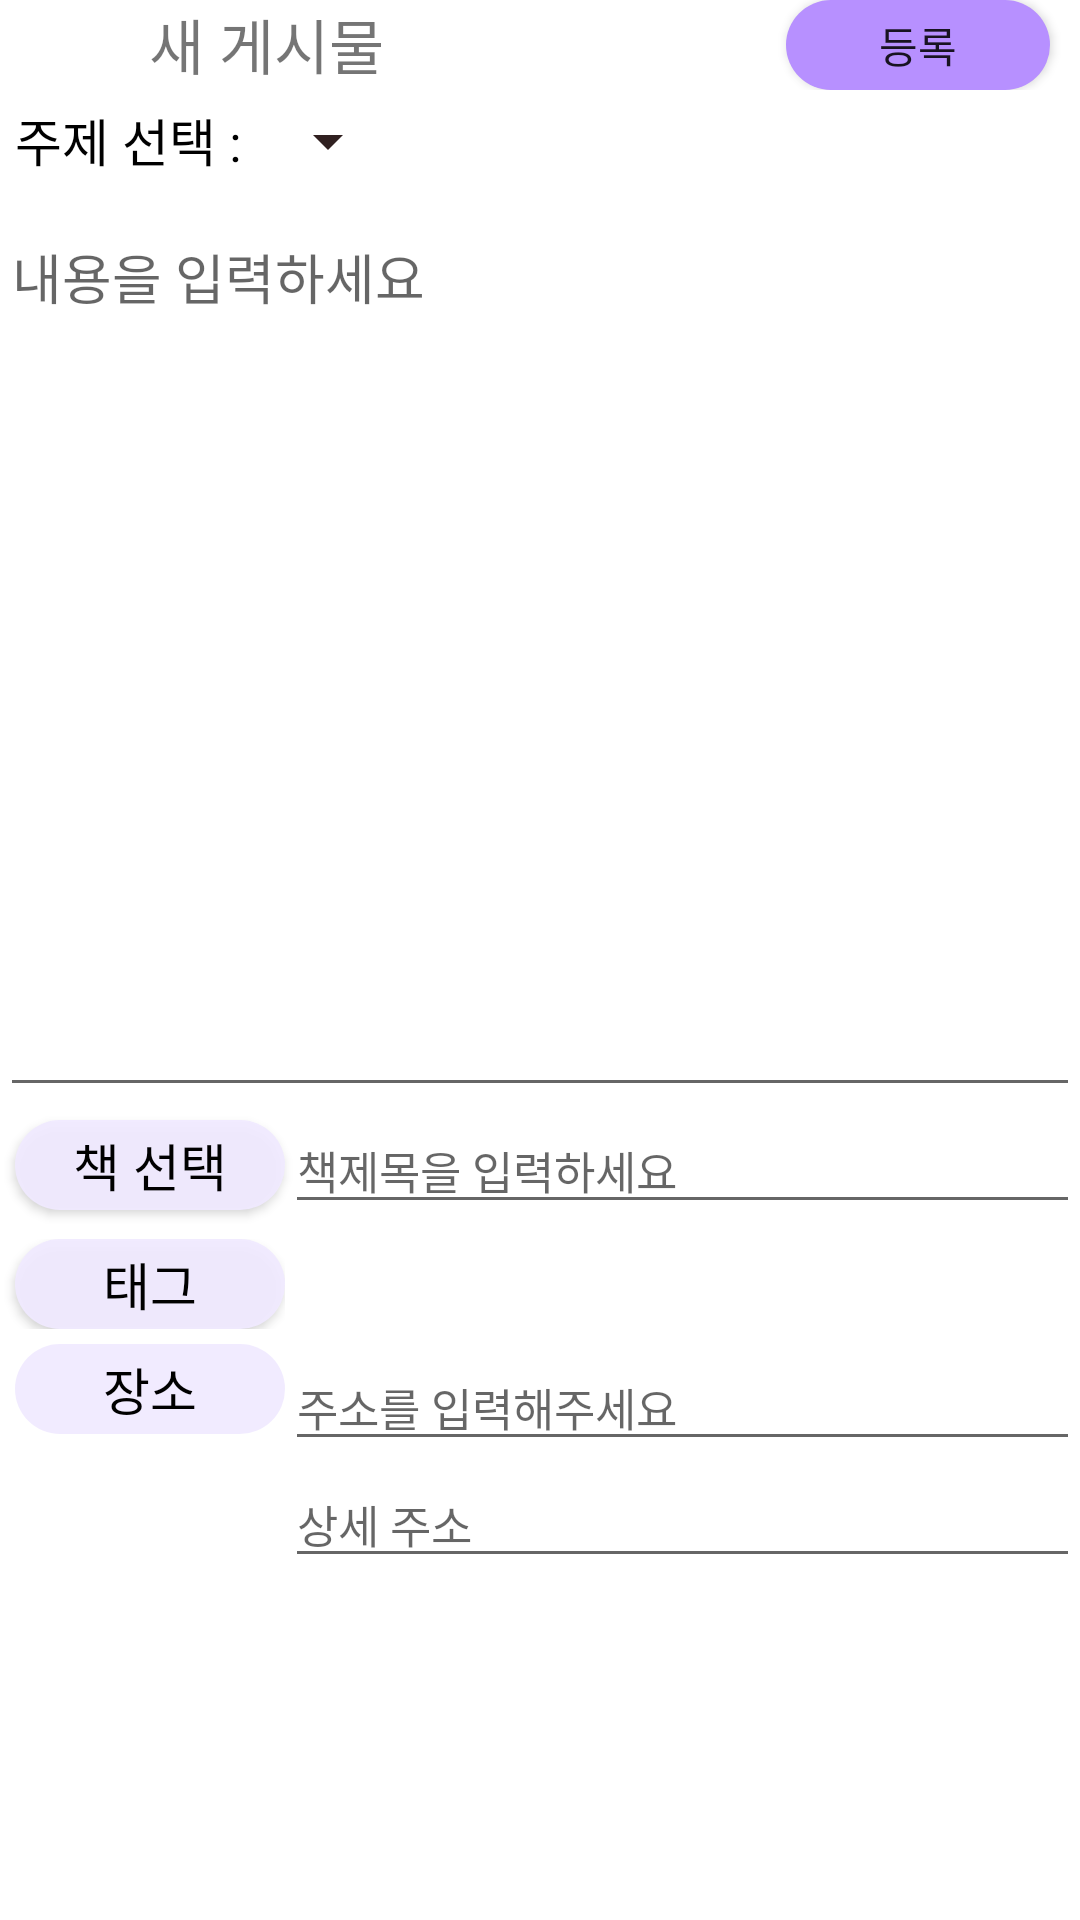

Here is an Android app screen rendered from its layout file. Give the layout XML and the strings, colors and styles it references.
<!-- AndroidManifest.xml: application theme Theme.chack -->
<!-- res/layout/fragment_write.xml -->
<?xml version="1.0" encoding="utf-8"?>
<androidx.constraintlayout.widget.ConstraintLayout xmlns:android="http://schemas.android.com/apk/res/android"
    xmlns:app="http://schemas.android.com/apk/res-auto"
    xmlns:tools="http://schemas.android.com/tools"
    android:layout_width="match_parent"
    android:layout_height="match_parent"
    android:layout_marginTop="10dp"
    tools:context=".writeFragment">
    
    <LinearLayout
        android:id="@+id/linear1"
        android:layout_width="match_parent"
        android:layout_height="wrap_content"
        app:layout_constraintLeft_toLeftOf="parent"
        app:layout_constraintRight_toRightOf="parent"
        app:layout_constraintTop_toTopOf="parent">

        <ImageButton
            android:id="@+id/back_button"
            android:layout_width="23dp"
            android:layout_height="20.333dp"
            android:layout_gravity="center"
            android:layout_marginLeft="16.667dp"
            android:background="#FFFFFF"
            android:padding="0dp"
            android:scaleType="centerCrop"
            android:src="@drawable/back" />

        <TextView
            android:id="@+id/writeName"
            android:layout_width="wrap_content"
            android:layout_height="wrap_content"
            android:layout_marginLeft="10dp"
            android:text="@string/writename"
            android:textSize="20sp" />

        <View
            android:layout_width="0dp"
            android:layout_height="0dp"
            android:layout_weight="1" />
        
        <androidx.appcompat.widget.AppCompatButton
            android:id="@+id/wrtieSubmit"
            android:layout_width="wrap_content"
            android:layout_height="30dp"
            android:layout_gravity="center"
            android:layout_marginRight="10dp"
            android:background="@drawable/radiusbtn2"
            android:text="@string/popupsubmit"
            app:layout_constraintRight_toRightOf="parent"
            app:layout_constraintTop_toTopOf="parent" />
    </LinearLayout>

    <LinearLayout
        android:id="@+id/linear2"
        android:layout_width="match_parent"
        android:layout_height="wrap_content"
        android:orientation="vertical"
        app:layout_constraintLeft_toLeftOf="parent"
        app:layout_constraintRight_toRightOf="parent"
        app:layout_constraintTop_toBottomOf="@+id/linear1">

        <LinearLayout
            android:id="@+id/subjectLinear"
            android:layout_width="match_parent"
            android:layout_height="wrap_content"
            android:orientation="horizontal"
            android:gravity="bottom">

            <TextView
                android:layout_width="wrap_content"
                android:layout_height="wrap_content"
                android:layout_marginLeft="5dp"
                android:layout_marginRight="5dp"
                android:text="@string/choicesub"
                android:textColor="#000000"
                android:textSize="17sp" />

            <androidx.appcompat.widget.AppCompatSpinner
                android:id="@+id/spinnerSub"
                android:layout_width="wrap_content"
                android:layout_height="wrap_content"
                android:layout_marginTop="5dp"
                android:backgroundTint="#302020"
                android:paddingRight="5dp"
                android:spinnerMode="dropdown" />
        </LinearLayout>

        <EditText
            android:id="@+id/contentsEdit"
            android:layout_width="match_parent"
            android:layout_height="300dp"
            android:layout_marginTop="10dp"
            android:gravity="top"
            android:hint="@string/contentHint" />

        <LinearLayout
            android:layout_width="match_parent"
            android:layout_height="wrap_content"
            android:orientation="horizontal">

            <androidx.appcompat.widget.AppCompatButton
                android:id="@+id/bookChoiceBtn"
                android:layout_width="90dp"
                android:layout_height="30dp"
                android:layout_marginLeft="5dp"
                android:background="@drawable/radiusbtn"
                android:gravity="center"
                android:text="@string/bookchoice"
                android:textColor="#000000"
                android:textSize="17sp" />

            <EditText
                android:layout_width="match_parent"
                android:layout_height="wrap_content"
                android:hint="책제목을 입력하세요"
                android:textSize="15sp"/>

        </LinearLayout>

        <LinearLayout
            android:id="@+id/tagLinear"
            android:layout_width="wrap_content"
            android:layout_height="wrap_content"
            android:layout_marginTop="5dp"
            android:orientation="horizontal">

            <androidx.appcompat.widget.AppCompatButton
                android:id="@+id/tagBtn"
                android:layout_width="90dp"
                android:layout_height="30dp"
                android:layout_marginLeft="5dp"
                android:background="@drawable/radiusbtn"
                android:gravity="center"
                android:text="@string/tagchoice"
                android:textColor="#000000"
                android:textSize="17sp" />

            <TextView
                android:id="@+id/tagText"
                android:layout_width="match_parent"
                android:layout_height="wrap_content"
                android:layout_gravity="center"
                android:text="@string/tagText"
                android:textSize="17sp" />
        </LinearLayout>

        <LinearLayout
            android:id="@+id/place"
            android:layout_width="match_parent"
            android:layout_height="wrap_content"
            android:layout_marginTop="5dp"
            android:layout_marginLeft="5dp"
            android:orientation="horizontal">

            <TextView
                android:id="@+id/placeBtn"
                android:layout_width="90dp"
                android:layout_height="30dp"
                android:background="@drawable/radiusbtn"
                android:gravity="center"
                android:text="@string/placechoice"
                android:textColor="#000000"
                android:textSize="17sp" />

            <LinearLayout
                android:id="@+id/address"
                android:layout_width="match_parent"
                android:layout_height="wrap_content"
                android:orientation="vertical">
                <EditText
                    android:id="@+id/et_address"
                    android:layout_width="match_parent"
                    android:layout_height="wrap_content"
                    android:hint="@string/addressplease"
                    android:textSize="15sp" />
                <EditText
                    android:id="@+id/et_address2"
                    android:layout_width="match_parent"
                    android:layout_height="wrap_content"
                    android:hint="@string/addressplease2"
                    android:textSize="15sp" />
            </LinearLayout>

        </LinearLayout>

    </LinearLayout>
</androidx.constraintlayout.widget.ConstraintLayout>
<!-- resources referenced by this layout -->
<resources>
  <!-- drawable radiusbtn (drawable) -->
  <?xml version="1.0" encoding="utf-8"?>
  <shape xmlns:tools="http://schemas.android.com/tools"
      xmlns:android="http://schemas.android.com/apk/res/android"
      tools:ignore="ExtraText"
      android:shape="rectangle" >
              <corners android:radius="100dp"/>
              <solid android:color="@color/third_color_alpha"/>
  </shape>
  <!-- drawable radiusbtn2 (drawable) -->
  <?xml version="1.0" encoding="utf-8"?>
  <shape xmlns:tools="http://schemas.android.com/tools"
      xmlns:android="http://schemas.android.com/apk/res/android"
      tools:ignore="ExtraText"
      android:shape="rectangle" >
              <corners android:radius="100dp"/>
              <solid android:color="@color/sub_color"/>
  </shape>
  <string name="addressplease">주소를 입력해주세요</string>
  <string name="addressplease2">상세 주소</string>
  <string name="bookchoice">책 선택</string>
  <string name="choicesub">주제 선택 : </string>
  <string name="contentHint"> 내용을 입력하세요</string>
  <string name="placechoice">장소</string>
  <string name="popupsubmit">등록</string>
  <string name="tagText"> </string>
  <string name="tagchoice">태그</string>
  <string name="writename">새 게시물</string>
  <style name="Theme.chack" parent="Theme.MaterialComponents.DayNight.DarkActionBar">
          
          <item name="colorPrimary">@color/white</item> 
          <item name="colorPrimaryVariant">@color/main_color</item> 
          <item name="colorOnPrimary">@color/white</item>
          <item name="toolbarStyle">@style/CustomToolBar</item>
          
          <item name="colorSecondary">@color/sub_color</item>
          <item name="colorSecondaryVariant">@color/sub_color</item>
          <item name="colorOnSecondary">@color/sub_color</item>
          
          <item name="android:statusBarColor" tools:targetApi="l">?attr/colorPrimaryVariant</item>
          
      </style>
  <color name="third_color_alpha">#eff1eaff</color>
  <color name="sub_color">#b790ff</color>
  <color name="white">#FFFFFFFF</color>
  <color name="main_color">#4A23B5</color>
  <style name="CustomToolBar" parent="@style/Widget.AppCompat.Toolbar">
      <item name="titleTextColor">@color/main_color</item>
  </style>
</resources>
